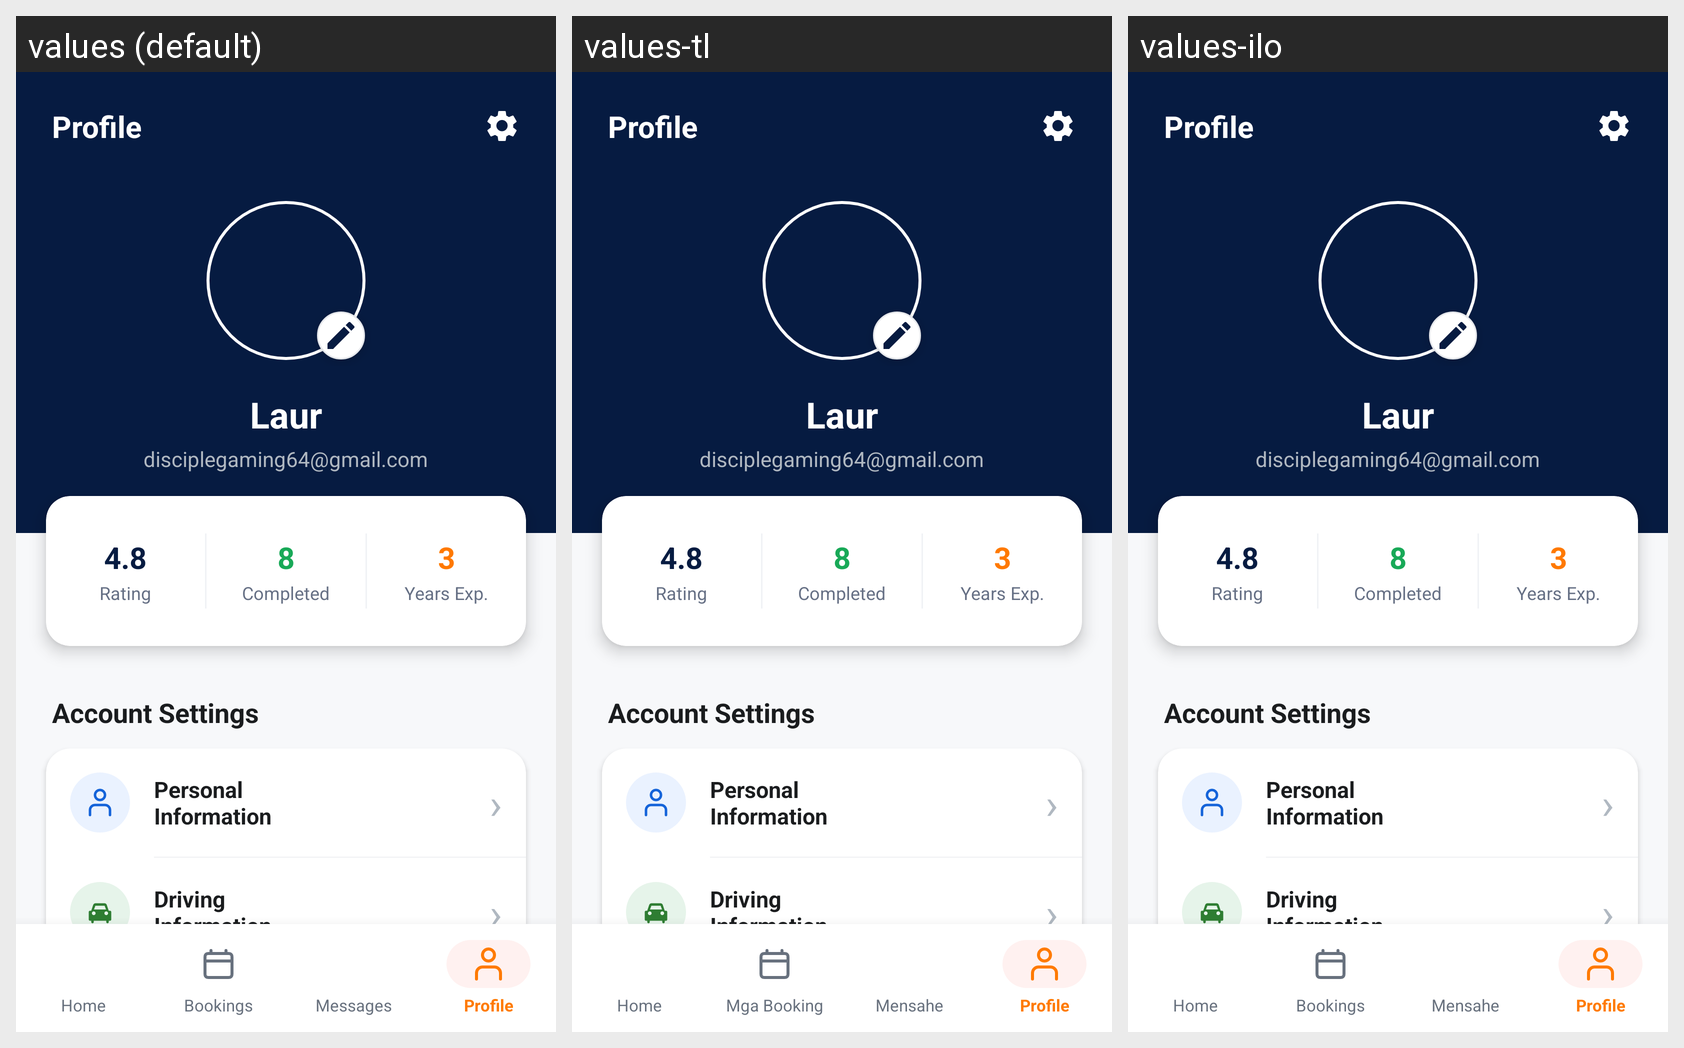

Strings drawn on this Android screen and how each of the app's shown locales translates them:
Android screen res/layout/activity_driver_profile.xml rendered under 3 locales, left to right: values (default), values-tl, values-ilo. Device: Nexus 5 (rendered at 1080×1920; each locale shown at half size, 540×960, under a caption strip naming it); theme Theme.HireMyDriver.
Strings drawn on this screen, with the default value and each locale's value (text and hints the layout hard-codes, and strings that could not be matched under every locale, appear in the picture but are not listed):

nav_home
  values: Home
  values-tl: Home
  values-ilo: Home

nav_bookings
  values: Bookings
  values-tl: Mga Booking
  values-ilo: Bookings

nav_messages
  values: Messages
  values-tl: Mensahe
  values-ilo: Mensahe

nav_profile
  values: Profile
  values-tl: Profile
  values-ilo: Profile
